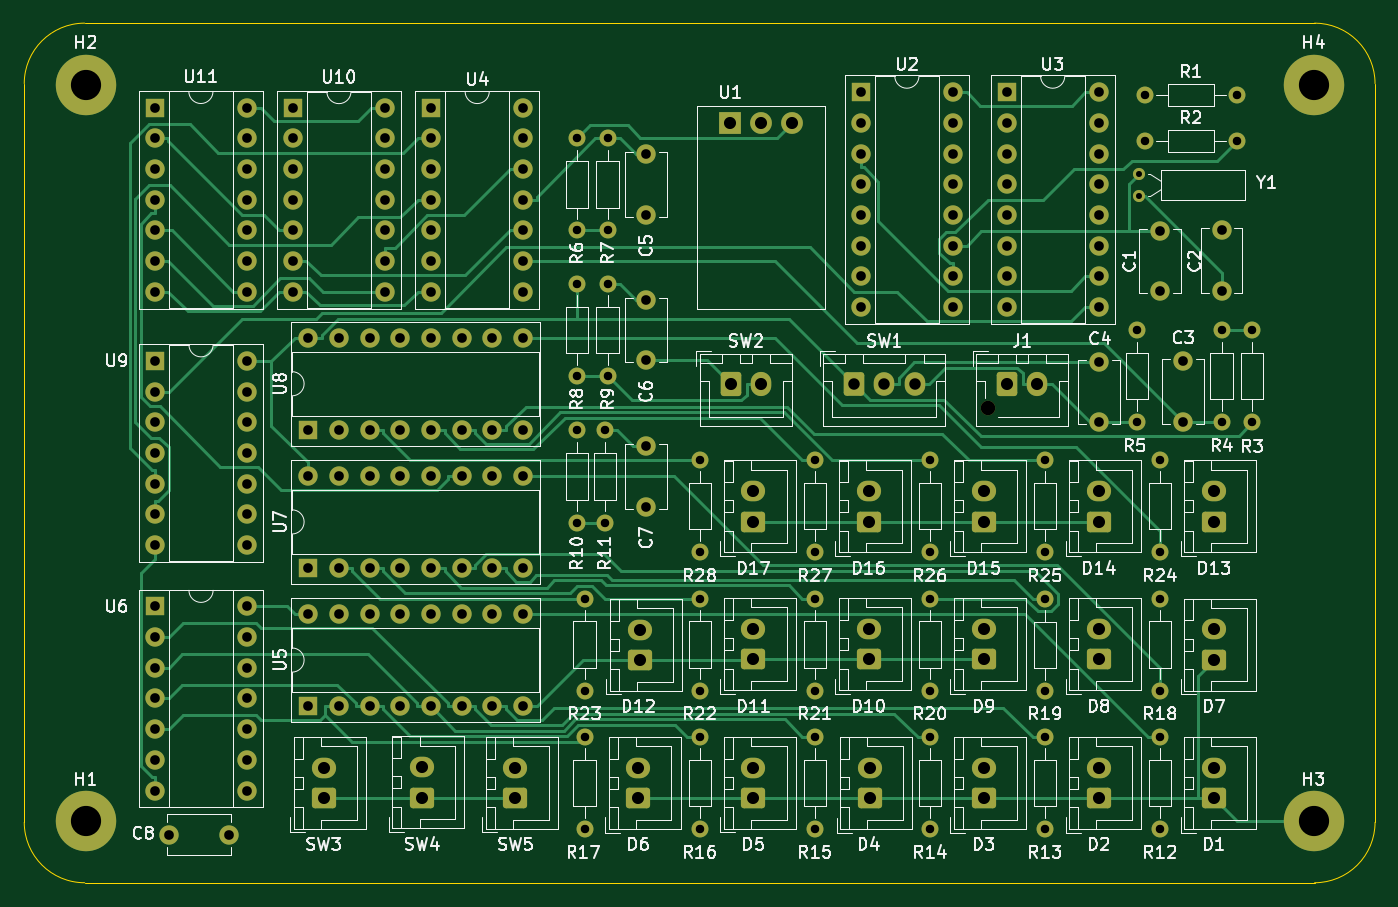
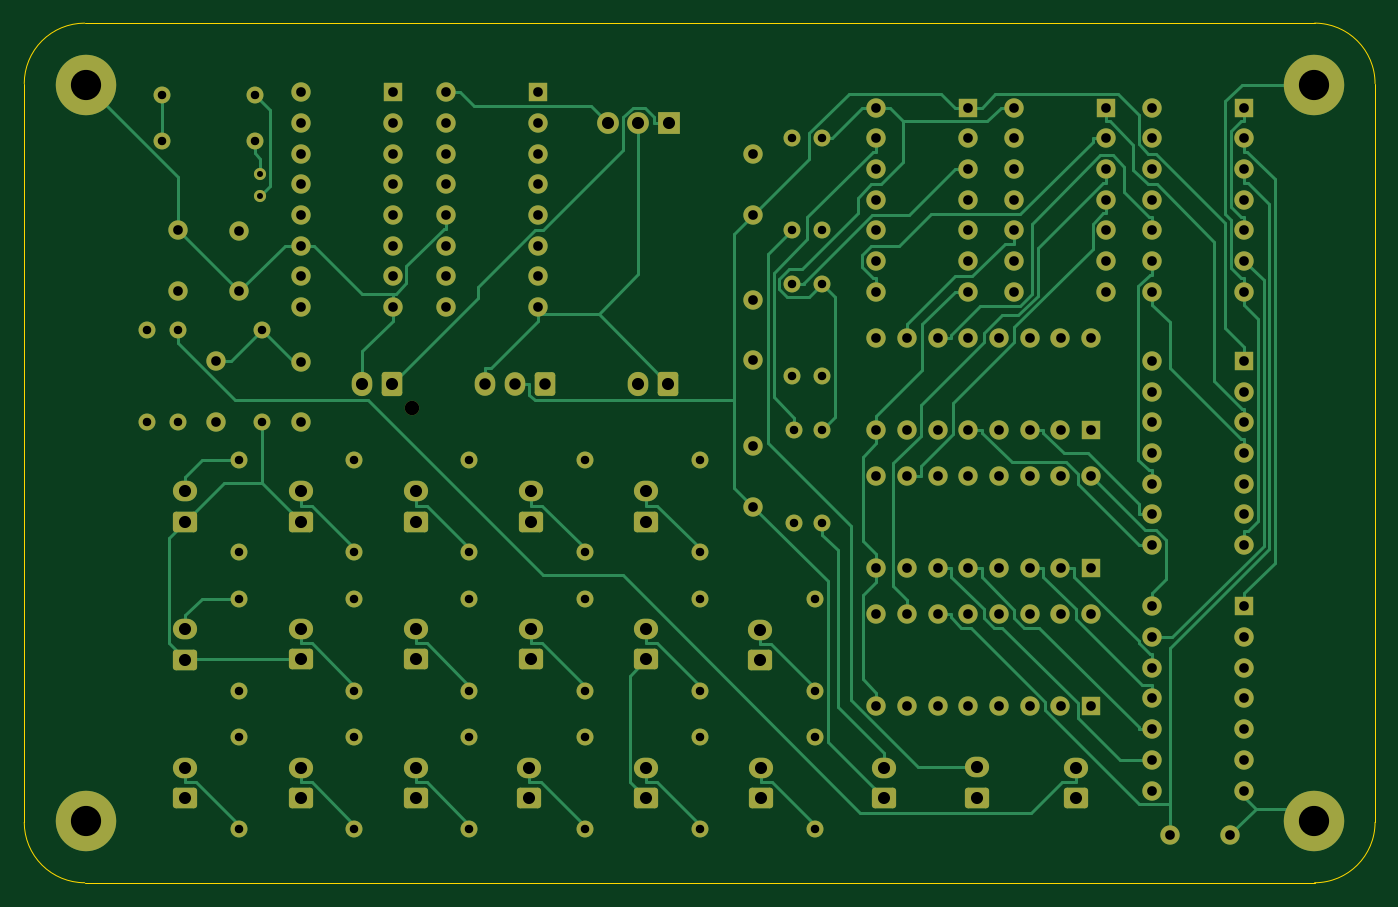
Circuit board: 11 layer files. Board 111.8 x 71.1 mm.
- bottom_copper: binary_clock-B_Cu.gbr (47393 bytes)
- bottom_mask: binary_clock-B_Mask.gbr (11647 bytes)
- paste: binary_clock-B_Paste.gbr (491 bytes)
- bottom_silk: binary_clock-B_Silkscreen.gbr (492 bytes)
- outline: binary_clock-Edge_Cuts.gbr (1029 bytes)
- top_copper: binary_clock-F_Cu.gbr (45349 bytes)
- top_mask: binary_clock-F_Mask.gbr (11647 bytes)
- paste: binary_clock-F_Paste.gbr (491 bytes)
- top_silk: binary_clock-F_Silkscreen.gbr (150112 bytes)
- drill: binary_clock-NPTH.drl (349 bytes)
- drill: binary_clock-PTH.drl (4614 bytes)

=== bottom_copper: binary_clock-B_Cu.gbr (47393 bytes, source omitted) ===
=== bottom_mask: binary_clock-B_Mask.gbr (11647 bytes, source omitted) ===
=== paste: binary_clock-B_Paste.gbr ===
G04 #@! TF.GenerationSoftware,KiCad,Pcbnew,7.0.1*
G04 #@! TF.CreationDate,2023-04-12T01:48:55-05:00*
G04 #@! TF.ProjectId,binary_clock,62696e61-7279-45f6-936c-6f636b2e6b69,rev?*
G04 #@! TF.SameCoordinates,Original*
G04 #@! TF.FileFunction,Paste,Bot*
G04 #@! TF.FilePolarity,Positive*
%FSLAX46Y46*%
G04 Gerber Fmt 4.6, Leading zero omitted, Abs format (unit mm)*
G04 Created by KiCad (PCBNEW 7.0.1) date 2023-04-12 01:48:55*
%MOMM*%
%LPD*%
G01*
G04 APERTURE LIST*
G04 APERTURE END LIST*
M02*

=== bottom_silk: binary_clock-B_Silkscreen.gbr ===
G04 #@! TF.GenerationSoftware,KiCad,Pcbnew,7.0.1*
G04 #@! TF.CreationDate,2023-04-12T01:48:55-05:00*
G04 #@! TF.ProjectId,binary_clock,62696e61-7279-45f6-936c-6f636b2e6b69,rev?*
G04 #@! TF.SameCoordinates,Original*
G04 #@! TF.FileFunction,Legend,Bot*
G04 #@! TF.FilePolarity,Positive*
%FSLAX46Y46*%
G04 Gerber Fmt 4.6, Leading zero omitted, Abs format (unit mm)*
G04 Created by KiCad (PCBNEW 7.0.1) date 2023-04-12 01:48:55*
%MOMM*%
%LPD*%
G01*
G04 APERTURE LIST*
G04 APERTURE END LIST*
M02*

=== outline: binary_clock-Edge_Cuts.gbr ===
G04 #@! TF.GenerationSoftware,KiCad,Pcbnew,7.0.1*
G04 #@! TF.CreationDate,2023-04-12T01:48:55-05:00*
G04 #@! TF.ProjectId,binary_clock,62696e61-7279-45f6-936c-6f636b2e6b69,rev?*
G04 #@! TF.SameCoordinates,Original*
G04 #@! TF.FileFunction,Profile,NP*
%FSLAX46Y46*%
G04 Gerber Fmt 4.6, Leading zero omitted, Abs format (unit mm)*
G04 Created by KiCad (PCBNEW 7.0.1) date 2023-04-12 01:48:55*
%MOMM*%
%LPD*%
G01*
G04 APERTURE LIST*
G04 #@! TA.AperFunction,Profile*
%ADD10C,0.100000*%
G04 #@! TD*
G04 APERTURE END LIST*
D10*
X190580000Y-137160000D02*
G75*
G03*
X195580000Y-132160000I0J5000000D01*
G01*
X195580000Y-71040000D02*
X195580000Y-132160000D01*
X88820000Y-66040000D02*
X190580000Y-66040000D01*
X83820000Y-132160000D02*
X83820000Y-71040000D01*
X83820000Y-132160000D02*
G75*
G03*
X88820000Y-137160000I5000000J0D01*
G01*
X190580000Y-137160000D02*
X88820000Y-137160000D01*
X88820000Y-66040000D02*
G75*
G03*
X83820000Y-71040000I0J-5000000D01*
G01*
X195580000Y-71040000D02*
G75*
G03*
X190580000Y-66040000I-5000000J0D01*
G01*
M02*

=== top_copper: binary_clock-F_Cu.gbr (45349 bytes, source omitted) ===
=== top_mask: binary_clock-F_Mask.gbr (11647 bytes, source omitted) ===
=== paste: binary_clock-F_Paste.gbr ===
G04 #@! TF.GenerationSoftware,KiCad,Pcbnew,7.0.1*
G04 #@! TF.CreationDate,2023-04-12T01:48:55-05:00*
G04 #@! TF.ProjectId,binary_clock,62696e61-7279-45f6-936c-6f636b2e6b69,rev?*
G04 #@! TF.SameCoordinates,Original*
G04 #@! TF.FileFunction,Paste,Top*
G04 #@! TF.FilePolarity,Positive*
%FSLAX46Y46*%
G04 Gerber Fmt 4.6, Leading zero omitted, Abs format (unit mm)*
G04 Created by KiCad (PCBNEW 7.0.1) date 2023-04-12 01:48:55*
%MOMM*%
%LPD*%
G01*
G04 APERTURE LIST*
G04 APERTURE END LIST*
M02*

=== top_silk: binary_clock-F_Silkscreen.gbr (150112 bytes, source omitted) ===
=== drill: binary_clock-NPTH.drl ===
M48
; DRILL file {KiCad 7.0.1} date Wed Apr 12 01:48:52 2023
; FORMAT={-:-/ absolute / inch / decimal}
; #@! TF.CreationDate,2023-04-12T01:48:52-05:00
; #@! TF.GenerationSoftware,Kicad,Pcbnew,7.0.1
; #@! TF.FileFunction,NonPlated,1,2,NPTH
FMAT,2
INCH
; #@! TA.AperFunction,NonPlated,NPTH,ComponentDrill
T1C0.0472
%
G90
G05
T1
X6.4386Y-3.8537
T0
M30

=== drill: binary_clock-PTH.drl ===
M48
; DRILL file {KiCad 7.0.1} date Wed Apr 12 01:48:52 2023
; FORMAT={-:-/ absolute / inch / decimal}
; #@! TF.CreationDate,2023-04-12T01:48:52-05:00
; #@! TF.GenerationSoftware,Kicad,Pcbnew,7.0.1
; #@! TF.FileFunction,Plated,1,2,PTH
FMAT,2
INCH
; #@! TA.AperFunction,Plated,PTH,ComponentDrill
T1C0.0197
; #@! TA.AperFunction,Plated,PTH,ComponentDrill
T2C0.0276
; #@! TA.AperFunction,Plated,PTH,ComponentDrill
T3C0.0315
; #@! TA.AperFunction,Plated,PTH,ComponentDrill
T4C0.0374
; #@! TA.AperFunction,Plated,PTH,ComponentDrill
T5C0.0394
; #@! TA.AperFunction,Plated,PTH,ComponentDrill
T6C0.0984
%
G90
G05
T1
X6.9327Y-3.0898
X6.9327Y-3.1646
T2
X5.1Y-2.975
X5.1Y-3.275
X5.1Y-3.45
X5.1Y-3.75
X5.1Y-3.9266
X5.1Y-4.2266
X5.125Y-4.4742
X5.125Y-4.7742
X5.125Y-4.925
X5.125Y-5.225
X5.1913Y-3.9266
X5.1913Y-4.2266
X5.2Y-2.975
X5.2Y-3.275
X5.2Y-3.45
X5.2Y-3.75
X5.5Y-4.0234
X5.5Y-4.3234
X5.5Y-4.4742
X5.5Y-4.7742
X5.5Y-4.925
X5.5Y-5.225
X5.875Y-4.0234
X5.875Y-4.3234
X5.875Y-4.4742
X5.875Y-4.7742
X5.875Y-4.925
X5.875Y-5.225
X6.25Y-4.0234
X6.25Y-4.3234
X6.25Y-4.4742
X6.25Y-4.7742
X6.25Y-4.925
X6.25Y-5.225
X6.625Y-4.0234
X6.625Y-4.3234
X6.625Y-4.475
X6.625Y-4.775
X6.625Y-4.925
X6.625Y-5.225
X6.925Y-3.6
X6.925Y-3.9
X6.95Y-2.8337
X6.95Y-2.9837
X7.0Y-4.0234
X7.0Y-4.3234
X7.0Y-4.4742
X7.0Y-4.7742
X7.0Y-4.925
X7.0Y-5.225
X7.2Y-3.6
X7.2Y-3.9
X7.25Y-2.8337
X7.25Y-2.9837
X7.3Y-3.6
X7.3Y-3.9
T3
X3.7254Y-2.8748
X3.7254Y-2.9748
X3.7254Y-3.0748
X3.7254Y-3.1748
X3.7254Y-3.2748
X3.7254Y-3.3748
X3.7254Y-3.4748
X3.7258Y-3.7
X3.7258Y-3.8
X3.7258Y-3.9
X3.7258Y-4.0
X3.7258Y-4.1
X3.7258Y-4.2
X3.7258Y-4.3
X3.7258Y-4.4998
X3.7258Y-4.5998
X3.7258Y-4.6998
X3.7258Y-4.7998
X3.7258Y-4.8998
X3.7258Y-4.9998
X3.7258Y-5.0998
X3.7713Y-5.2432
X3.9682Y-5.2432
X4.0254Y-2.8748
X4.0254Y-2.9748
X4.0254Y-3.0748
X4.0254Y-3.1748
X4.0254Y-3.2748
X4.0254Y-3.3748
X4.0254Y-3.4748
X4.0258Y-3.7
X4.0258Y-3.8
X4.0258Y-3.9
X4.0258Y-4.0
X4.0258Y-4.1
X4.0258Y-4.2
X4.0258Y-4.3
X4.0258Y-4.4998
X4.0258Y-4.5998
X4.0258Y-4.6998
X4.0258Y-4.7998
X4.0258Y-4.8998
X4.0258Y-4.9998
X4.0258Y-5.0998
X4.175Y-2.8752
X4.175Y-2.9752
X4.175Y-3.0752
X4.175Y-3.1752
X4.175Y-3.2752
X4.175Y-3.3752
X4.175Y-3.4752
X4.2246Y-3.6246
X4.2246Y-3.9246
X4.2246Y-4.0746
X4.2246Y-4.3746
X4.2246Y-4.5246
X4.2246Y-4.8246
X4.3246Y-3.6246
X4.3246Y-3.9246
X4.3246Y-4.0746
X4.3246Y-4.3746
X4.3246Y-4.5246
X4.3246Y-4.8246
X4.4246Y-3.6246
X4.4246Y-3.9246
X4.4246Y-4.0746
X4.4246Y-4.3746
X4.4246Y-4.5246
X4.4246Y-4.8246
X4.475Y-2.8752
X4.475Y-2.9752
X4.475Y-3.0752
X4.475Y-3.1752
X4.475Y-3.2752
X4.475Y-3.3752
X4.475Y-3.4752
X4.5246Y-3.6246
X4.5246Y-3.9246
X4.5246Y-4.0746
X4.5246Y-4.3746
X4.5246Y-4.5246
X4.5246Y-4.8246
X4.6246Y-3.6246
X4.6246Y-3.9246
X4.6246Y-4.0746
X4.6246Y-4.3746
X4.6246Y-4.5246
X4.6246Y-4.8246
X4.6254Y-2.875
X4.6254Y-2.975
X4.6254Y-3.075
X4.6254Y-3.175
X4.6254Y-3.275
X4.6254Y-3.375
X4.6254Y-3.475
X4.7246Y-3.6246
X4.7246Y-3.9246
X4.7246Y-4.0746
X4.7246Y-4.3746
X4.7246Y-4.5246
X4.7246Y-4.8246
X4.8246Y-3.6246
X4.8246Y-3.9246
X4.8246Y-4.0746
X4.8246Y-4.3746
X4.8246Y-4.5246
X4.8246Y-4.8246
X4.9246Y-3.6246
X4.9246Y-3.9246
X4.9246Y-4.0746
X4.9246Y-4.3746
X4.9246Y-4.5246
X4.9246Y-4.8246
X4.9254Y-2.875
X4.9254Y-2.975
X4.9254Y-3.075
X4.9254Y-3.175
X4.9254Y-3.275
X4.9254Y-3.375
X4.9254Y-3.475
X5.325Y-3.0266
X5.325Y-3.2234
X5.325Y-3.5016
X5.325Y-3.6984
X5.325Y-3.9781
X5.325Y-4.175
X6.025Y-2.825
X6.025Y-2.925
X6.025Y-3.025
X6.025Y-3.125
X6.025Y-3.225
X6.025Y-3.325
X6.025Y-3.425
X6.025Y-3.525
X6.325Y-2.825
X6.325Y-2.925
X6.325Y-3.025
X6.325Y-3.125
X6.325Y-3.225
X6.325Y-3.325
X6.325Y-3.425
X6.325Y-3.525
X6.5Y-2.825
X6.5Y-2.925
X6.5Y-3.025
X6.5Y-3.125
X6.5Y-3.225
X6.5Y-3.325
X6.5Y-3.425
X6.5Y-3.525
X6.8Y-2.825
X6.8Y-2.925
X6.8Y-3.025
X6.8Y-3.125
X6.8Y-3.225
X6.8Y-3.325
X6.8Y-3.425
X6.8Y-3.525
X6.8Y-3.7031
X6.8Y-3.9
X7.0Y-3.2766
X7.0Y-3.4734
X7.075Y-3.7016
X7.075Y-3.8984
X7.2Y-3.275
X7.2Y-3.4719
T4
X6.0031Y-3.775
X6.1016Y-3.775
X6.2Y-3.775
T5
X4.275Y-5.025
X4.275Y-5.1234
X4.5955Y-5.0241
X4.5955Y-5.1225
X4.9Y-5.025
X4.9Y-5.1234
X5.3Y-5.0258
X5.3Y-5.1242
X5.3043Y-4.5754
X5.3043Y-4.6738
X5.5996Y-2.9252
X5.6016Y-3.775
X5.675Y-4.125
X5.675Y-4.2234
X5.675Y-4.5742
X5.675Y-4.6726
X5.675Y-5.0254
X5.675Y-5.1238
X5.6996Y-2.9252
X5.7Y-3.775
X5.7996Y-2.9252
X6.05Y-4.125
X6.05Y-4.2234
X6.05Y-4.5742
X6.05Y-4.6726
X6.0543Y-5.0266
X6.0543Y-5.125
X6.425Y-4.125
X6.425Y-4.2234
X6.425Y-4.5742
X6.425Y-4.6726
X6.425Y-5.0258
X6.425Y-5.1242
X6.5016Y-3.775
X6.6Y-3.775
X6.8Y-4.125
X6.8Y-4.2234
X6.8Y-4.5742
X6.8Y-4.6726
X6.8Y-5.0258
X6.8Y-5.1242
X7.175Y-4.125
X7.175Y-4.2234
X7.175Y-4.575
X7.175Y-4.6734
X7.175Y-5.0258
X7.175Y-5.1242
T6
X3.5Y-2.8
X3.5Y-5.2
X7.5Y-2.8
X7.5Y-5.2
T0
M30
